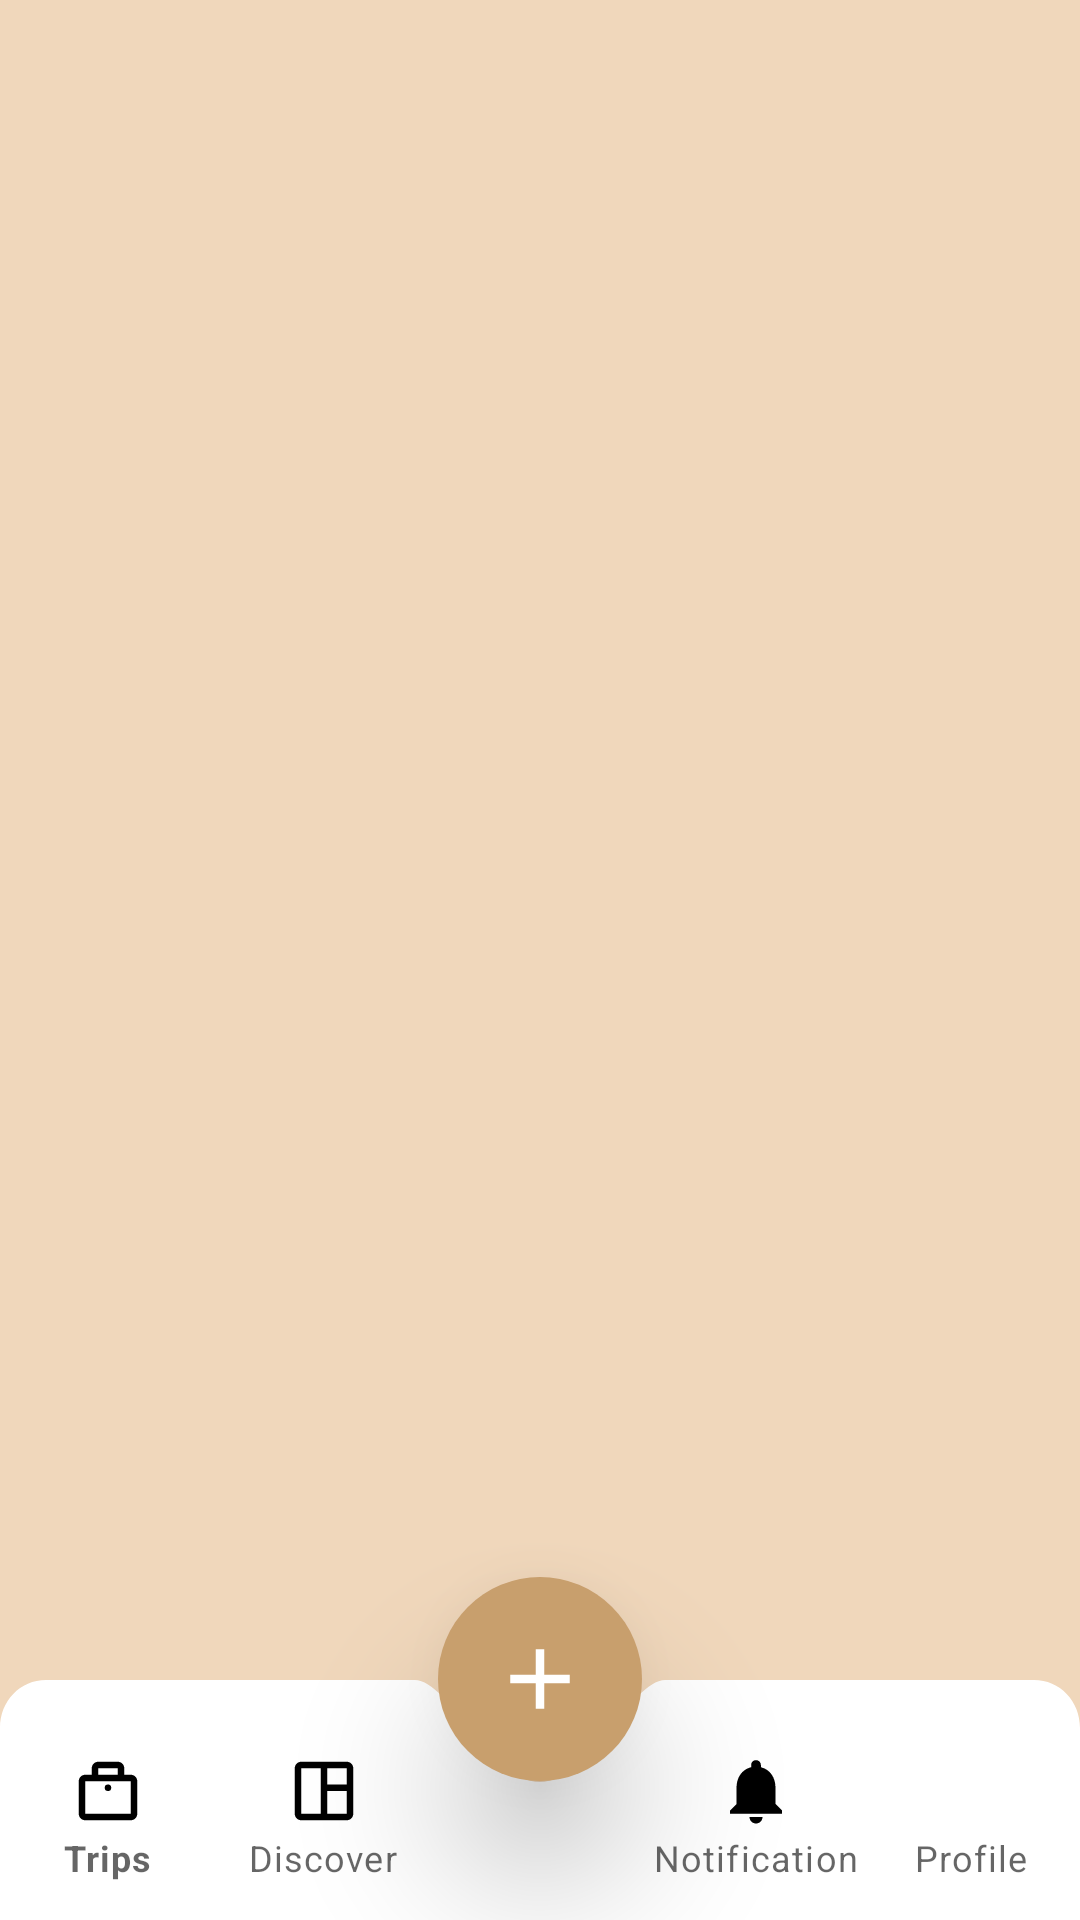

The Android layout XML behind this screen, and the referenced resources:
<!-- AndroidManifest.xml: activity theme Theme.AppTravel.NoActionBarMain -->
<!-- res/layout/activity_main.xml -->
<androidx.constraintlayout.widget.ConstraintLayout xmlns:android="http://schemas.android.com/apk/res/android"
    xmlns:app="http://schemas.android.com/apk/res-auto"
    xmlns:tools="http://schemas.android.com/tools"
    android:layout_width="match_parent"
    android:layout_height="match_parent"
    android:background="#F0D7BB"
    tools:context=".ui.main.MainActivity">

    
    <androidx.fragment.app.FragmentContainerView
        android:id="@+id/nav_host_fragment"
        android:layout_width="0dp"
        android:layout_height="0dp"
        app:layout_constraintBottom_toTopOf="@+id/bottom_navigation"
        app:layout_constraintEnd_toEndOf="parent"
        app:layout_constraintStart_toStartOf="parent"
        app:layout_constraintTop_toTopOf="parent" />

    
    <com.google.android.material.bottomnavigation.BottomNavigationView
        android:id="@+id/bottom_navigation"
        android:layout_width="match_parent"
        android:layout_height="80dp"
        android:background="@drawable/bg_bottom_nav_curve"

        android:elevation="0dp"
        android:paddingTop="16dp"
        android:paddingBottom="12dp"
        android:clipToPadding="false"
        android:clipChildren="false"
        app:itemIconSize="26dp"
        app:itemIconTint="@color/bottom_nav_item_color"
        app:itemTextColor="@color/bottom_nav_item_color"
        app:labelVisibilityMode="labeled"
        app:itemPaddingTop="8dp"
        app:itemPaddingBottom="4dp"
        app:layout_constraintBottom_toBottomOf="parent"
        app:layout_constraintStart_toStartOf="parent"
        app:layout_constraintEnd_toEndOf="parent"
        app:menu="@menu/bottom_navigation_menu" />

    
    <com.google.android.material.floatingactionbutton.FloatingActionButton
        android:id="@+id/fab_add"
        android:layout_width="wrap_content"
        android:layout_height="wrap_content"
        android:src="@drawable/ic_add"
        android:scaleType="center"
        app:backgroundTint="#C89F6D"
        app:tint="@android:color/white"
        app:fabSize="auto"
        app:fabCustomSize="68dp"
        app:maxImageSize="34dp"
        app:elevation="12dp"
        app:borderWidth="0dp"
        app:layout_constraintBottom_toTopOf="@id/bottom_navigation"
        app:layout_constraintStart_toStartOf="parent"
        app:layout_constraintEnd_toEndOf="parent"
        android:layout_marginBottom="-34dp"
        android:translationZ="16dp" />

</androidx.constraintlayout.widget.ConstraintLayout>
<!-- resources referenced by this layout -->
<resources>
  <!-- drawable bg_bottom_nav_curve (drawable) -->
  <?xml version="1.0" encoding="utf-8"?>
  <vector xmlns:android="http://schemas.android.com/apk/res/android"
      android:width="375dp"
      android:height="80dp"
      android:viewportWidth="375"
      android:viewportHeight="80">
  
      
      <path
          android:fillColor="#FFFFFFFF"
          android:pathData="
              M0,16
              C0,7 7,0 16,0
              L144,0
              C156,0 170,34 187.5,34
              C205,34 219,0 231,0
              L359,0
              C368,0 375,7 375,16
              L375,80
              L0,80
              Z" />
  </vector>
  <!-- drawable ic_add (drawable) -->
  <vector xmlns:android="http://schemas.android.com/apk/res/android"
      android:width="24dp"
      android:height="24dp"
      android:viewportWidth="24"
      android:viewportHeight="24">
  
      
      <path
          android:fillColor="#FFFFFF"
          android:pathData="M19,13h-6v6h-2v-6H5v-2h6V5h2v6h6v2z"/>
  </vector>
  <style name="Theme.AppTravel.NoActionBarMain" parent="Theme.MaterialComponents.DayNight.NoActionBar">
          <item name="android:statusBarColor">#F5F7FA</item>
          <item name="android:windowLightStatusBar">true</item>
          <item name="android:navigationBarColor">@android:color/white</item>
          <item name="android:fitsSystemWindows">true</item>
      </style>
</resources>
